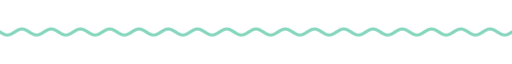
t = 0.00 s
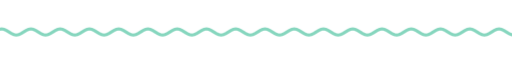
t = 1.67 s
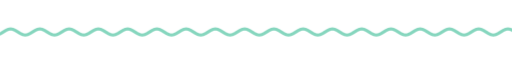
t = 3.33 s
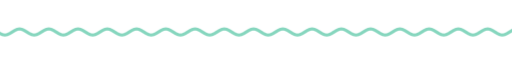
t = 5.00 s
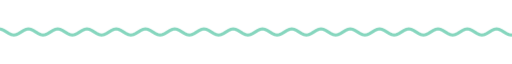
t = 6.67 s
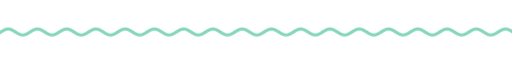
t = 8.33 s

The animated SVG that drew these frames (rendered in a browser with its animation timeline set to each time). Animation: 9 CSS @keyframes rules; frames cover the first 8.33 s, repeats indefinitely.

<svg xmlns="http://www.w3.org/2000/svg" xmlns:xlink="http://www.w3.org/1999/xlink" width="840" height="28" viewBox="0 0 840 28" role="img" aria-label="divider"><title>divider</title><style>text{font-family:G,R,'Google Sans','Segoe UI',Roboto,sans-serif;font-variation-settings:'ROND' 100}
.up{animation:up .8s cubic-bezier(.05,.7,.1,1) both}
.pop{transform-box:fill-box;transform-origin:center;animation:pop .6s cubic-bezier(.34,1.56,.64,1) both}
.fade{animation:fade .9s ease both}
.spin{transform-box:fill-box;transform-origin:center;animation:spin 40s linear infinite}
.spin-r{transform-box:fill-box;transform-origin:center;animation:spin 28s linear infinite reverse}
.bob{transform-box:fill-box;transform-origin:center;animation:bob 7s ease-in-out infinite}
.grow{transform-box:fill-box;transform-origin:left center;animation:grow 1.1s cubic-bezier(.2,0,0,1) both}
.wght{animation:wght 1.6s cubic-bezier(.2,0,0,1) .2s both}
.wave{animation:wave 2.4s linear infinite}
.blink{animation:blink 1s step-end infinite}
@keyframes blink{50%{opacity:0}}
@keyframes up{from{opacity:0;transform:translateY(14px)}to{opacity:1;transform:none}}
@keyframes pop{from{opacity:0;transform:scale(.6)}to{opacity:1;transform:scale(1)}}
@keyframes fade{from{opacity:0}to{opacity:1}}
@keyframes spin{to{transform:rotate(360deg)}}
@keyframes bob{0%,100%{transform:translateY(0) rotate(0)}50%{transform:translateY(-10px) rotate(12deg)}}
@keyframes grow{from{transform:scaleX(0)}to{transform:scaleX(1)}}
@keyframes wght{from{font-variation-settings:'ROND' 100,'wght' 400}to{font-variation-settings:'ROND' 100,'wght' 760}}
@keyframes wave{from{transform:translateX(0)}to{transform:translateX(-48px)}}
@media (prefers-reduced-motion:reduce){*{animation:none!important}}</style><clipPath id="w"><rect x="0" y="0" width="840" height="28"/></clipPath><g clip-path="url(#w)"><path class="wave" d="M0 14.0 L4 16.5 L8 18.3 L12 19.0 L16 18.3 L20 16.5 L24 14.0 L28 11.5 L32 9.7 L36 9.0 L40 9.7 L44 11.5 L48 14.0 L52 16.5 L56 18.3 L60 19.0 L64 18.3 L68 16.5 L72 14.0 L76 11.5 L80 9.7 L84 9.0 L88 9.7 L92 11.5 L96 14.0 L100 16.5 L104 18.3 L108 19.0 L112 18.3 L116 16.5 L120 14.0 L124 11.5 L128 9.7 L132 9.0 L136 9.7 L140 11.5 L144 14.0 L148 16.5 L152 18.3 L156 19.0 L160 18.3 L164 16.5 L168 14.0 L172 11.5 L176 9.7 L180 9.0 L184 9.7 L188 11.5 L192 14.0 L196 16.5 L200 18.3 L204 19.0 L208 18.3 L212 16.5 L216 14.0 L220 11.5 L224 9.7 L228 9.0 L232 9.7 L236 11.5 L240 14.0 L244 16.5 L248 18.3 L252 19.0 L256 18.3 L260 16.5 L264 14.0 L268 11.5 L272 9.7 L276 9.0 L280 9.7 L284 11.5 L288 14.0 L292 16.5 L296 18.3 L300 19.0 L304 18.3 L308 16.5 L312 14.0 L316 11.5 L320 9.7 L324 9.0 L328 9.7 L332 11.5 L336 14.0 L340 16.5 L344 18.3 L348 19.0 L352 18.3 L356 16.5 L360 14.0 L364 11.5 L368 9.7 L372 9.0 L376 9.7 L380 11.5 L384 14.0 L388 16.5 L392 18.3 L396 19.0 L400 18.3 L404 16.5 L408 14.0 L412 11.5 L416 9.7 L420 9.0 L424 9.7 L428 11.5 L432 14.0 L436 16.5 L440 18.3 L444 19.0 L448 18.3 L452 16.5 L456 14.0 L460 11.5 L464 9.7 L468 9.0 L472 9.7 L476 11.5 L480 14.0 L484 16.5 L488 18.3 L492 19.0 L496 18.3 L500 16.5 L504 14.0 L508 11.5 L512 9.7 L516 9.0 L520 9.7 L524 11.5 L528 14.0 L532 16.5 L536 18.3 L540 19.0 L544 18.3 L548 16.5 L552 14.0 L556 11.5 L560 9.7 L564 9.0 L568 9.7 L572 11.5 L576 14.0 L580 16.5 L584 18.3 L588 19.0 L592 18.3 L596 16.5 L600 14.0 L604 11.5 L608 9.7 L612 9.0 L616 9.7 L620 11.5 L624 14.0 L628 16.5 L632 18.3 L636 19.0 L640 18.3 L644 16.5 L648 14.0 L652 11.5 L656 9.7 L660 9.0 L664 9.7 L668 11.5 L672 14.0 L676 16.5 L680 18.3 L684 19.0 L688 18.3 L692 16.5 L696 14.0 L700 11.5 L704 9.7 L708 9.0 L712 9.7 L716 11.5 L720 14.0 L724 16.5 L728 18.3 L732 19.0 L736 18.3 L740 16.5 L744 14.0 L748 11.5 L752 9.7 L756 9.0 L760 9.7 L764 11.5 L768 14.0 L772 16.5 L776 18.3 L780 19.0 L784 18.3 L788 16.5 L792 14.0 L796 11.5 L800 9.7 L804 9.0 L808 9.7 L812 11.5 L816 14.0 L820 16.5 L824 18.3 L828 19.0 L832 18.3 L836 16.5 L840 14.0 L844 11.5 L848 9.7 L852 9.0 L856 9.7 L860 11.5 L864 14.0 L868 16.5 L872 18.3 L876 19.0 L880 18.3 L884 16.5 L888 14.0 L892 11.5 L896 9.7 L900 9.0 L904 9.7 L908 11.5 L912 14.0 L916 16.5 L920 18.3 L924 19.0 L928 18.3 L932 16.5 L936 14.0" fill="none" stroke="#86d6be" stroke-width="5" stroke-linecap="round"/></g></svg>
